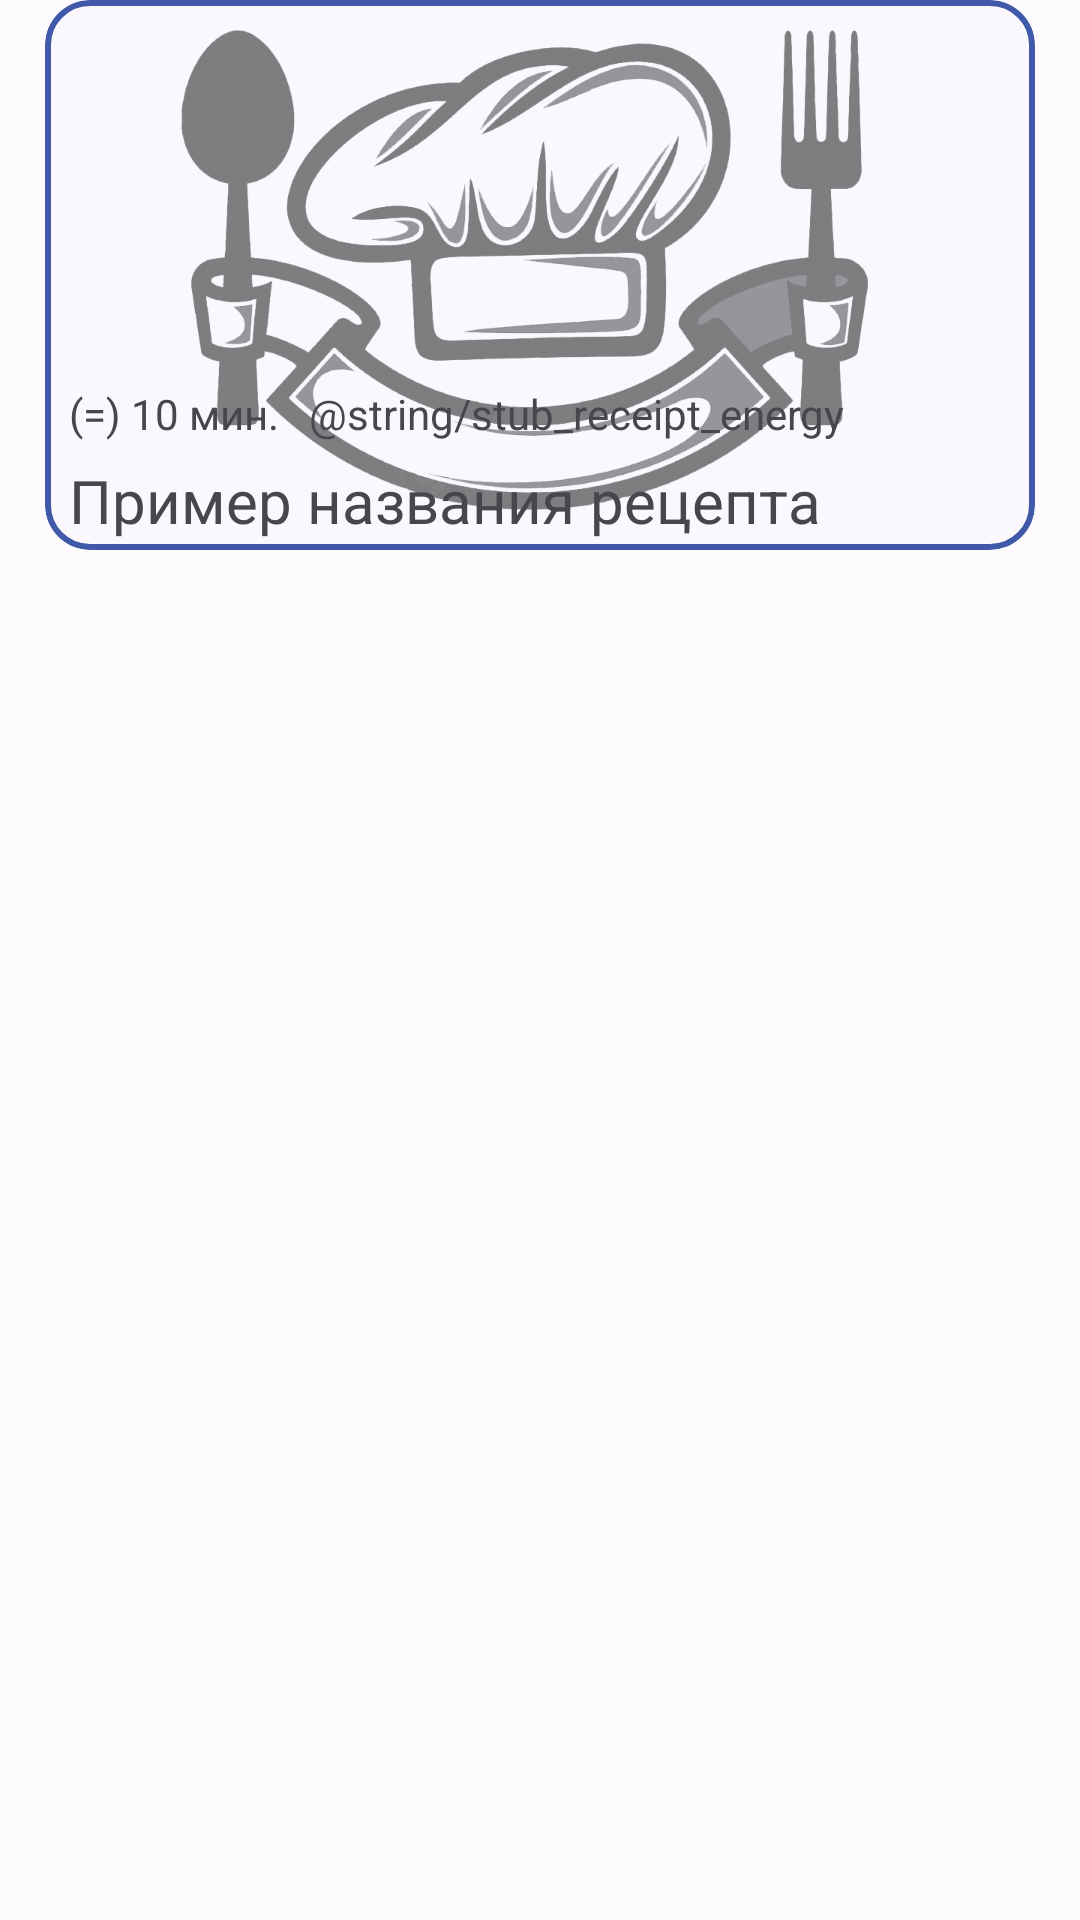

Produce the Android XML layout that renders to this screen, including the resource entries it uses.
<!-- AndroidManifest.xml: application theme AppTheme -->
<!-- res/layout/home_list_item.xml -->
<?xml version="1.0" encoding="utf-8"?>
<RelativeLayout xmlns:android="http://schemas.android.com/apk/res/android"
    xmlns:app="http://schemas.android.com/apk/res-auto"
    android:layout_width="match_parent"
    android:layout_height="wrap_content"
    android:paddingLeft="15dp"
    android:paddingRight="15dp"
    android:paddingBottom="15dp"
    >
    
    <com.google.android.material.card.MaterialCardView
        android:layout_width="match_parent"
        android:layout_height="wrap_content"
        app:cardCornerRadius="15dp"
        app:cardElevation="0dp"
        app:strokeWidth="2dp"
        app:strokeColor="@color/md_theme_light_primary"
        >

        <RelativeLayout
            android:layout_width="match_parent"
            android:layout_height="wrap_content"
            >
            
            <ImageView
                android:id="@+id/thumbnail"
                android:layout_width="wrap_content"
                android:layout_height="wrap_content"
                android:scaleType="fitStart"
                android:src="@drawable/ic_cooking_chef_opacity"
                android:layout_marginBottom="-55dp"
                android:contentDescription="@string/receipt_thumb" />

            
            <RelativeLayout
                android:id="@+id/second_row"
                android:layout_width="match_parent"
                android:layout_height="wrap_content"
                android:layout_below="@id/thumbnail"
                android:layout_marginStart="5sp"
                android:padding="3sp">

                <TextView
                    android:id="@+id/description1"
                    android:layout_width="wrap_content"
                    android:layout_height="wrap_content"
                    android:ellipsize="marquee"
                    android:paddingEnd="10dp"
                    android:singleLine="true"
                    android:text="@string/stub_receipt_time"
                    android:textSize="14sp" />

                <TextView
                    android:id="@+id/description2"
                    android:layout_width="wrap_content"
                    android:layout_height="wrap_content"
                    android:layout_toEndOf="@id/description1"
                    android:ellipsize="marquee"
                    android:singleLine="true"
                    android:text="@string/stub_receipt_energy"
                    android:textSize="14sp" />
            </RelativeLayout>

            
            <TextView
                android:id="@+id/name"
                android:layout_width="match_parent"
                android:layout_height="wrap_content"
                android:layout_below="@id/second_row"
                android:layout_marginStart="5sp"
                android:text="@string/stub_receipt_name"
                android:textSize="20sp"
                android:padding="3sp"
                android:textFontWeight="700"/>

        </RelativeLayout>
    </com.google.android.material.card.MaterialCardView>
</RelativeLayout>
<!-- resources referenced by this layout -->
<resources>
  <color name="md_theme_light_primary">#405AA9</color>
  <color name="md_theme_light_primaryContainer">#DCE1FF</color>
  <string name="receipt_thumb">Миниатюра рецепта</string>
  <string name="stub_receipt_name">Пример названия рецепта</string>
  <string name="stub_receipt_time">(=) 10 мин.</string>
  <color name="md_theme_light_onPrimary">#FAF8FC</color>
  <color name="md_theme_light_onPrimaryContainer">#00164D</color>
  <color name="md_theme_light_secondary">#595E72</color>
  <color name="md_theme_light_onSecondary">#FFFFFF</color>
  <color name="md_theme_light_secondaryContainer">#DEE1F9</color>
  <color name="md_theme_light_onSecondaryContainer">#161B2C</color>
  <color name="md_theme_light_tertiary">#745470</color>
  <color name="md_theme_light_onTertiary">#FFFFFF</color>
  <color name="md_theme_light_tertiaryContainer">#FFD7F6</color>
  <color name="md_theme_light_onTertiaryContainer">#2C122A</color>
  <color name="md_theme_light_error">#BA1A1A</color>
  <color name="md_theme_light_errorContainer">#FFDAD6</color>
  <color name="md_theme_light_onError">#FFFFFF</color>
  <color name="md_theme_light_onErrorContainer">#410002</color>
  <color name="md_theme_light_background">#FEFBFF</color>
  <color name="md_theme_light_onBackground">#1B1B1F</color>
  <color name="md_theme_light_outline">#767680</color>
  <color name="md_theme_light_inverseOnSurface">#F2F0F4</color>
  <color name="md_theme_light_inverseSurface">#303034</color>
  <color name="md_theme_light_surface">#FBF8FD</color>
  <color name="md_theme_light_onSurface">#1B1B1F</color>
  <color name="md_theme_light_surfaceVariant">#E2E1EC</color>
  <color name="md_theme_light_onSurfaceVariant">#45464F</color>
  <color name="md_theme_light_inversePrimary">#B5C4FF</color>
  <style name="AlertDialogAppTheme" parent="ThemeOverlay.MaterialComponents.MaterialAlertDialog">
          <item name="dialogCornerRadius">20dp</item>
          <item name="buttonBarNegativeButtonStyle">@style/Widget.MyApp.NegativeButton</item>
          <item name="buttonBarPositiveButtonStyle">@style/Widget.MyApp.PositiveButton</item>
      </style>
  <style name="Widget.MyApp.NegativeButton" parent="Widget.MaterialComponents.Button.TextButton.Dialog">
          <item name="materialThemeOverlay">@style/ThemeOverlay.MyApp.NegativeButton</item>
      </style>
  <style name="Widget.MyApp.PositiveButton" parent="Widget.MaterialComponents.Button.TextButton.Dialog">
          <item name="materialThemeOverlay">@style/ThemeOverlay.MyApp.PositiveButton</item>
      </style>
  <style name="ThemeOverlay.MyApp.NegativeButton" parent="">
          <item name="colorPrimary">@color/md_theme_light_secondary</item>
      </style>
  <style name="ThemeOverlay.MyApp.PositiveButton" parent="">
          <item name="colorPrimary">@color/md_theme_light_primary</item>
      </style>
</resources>
